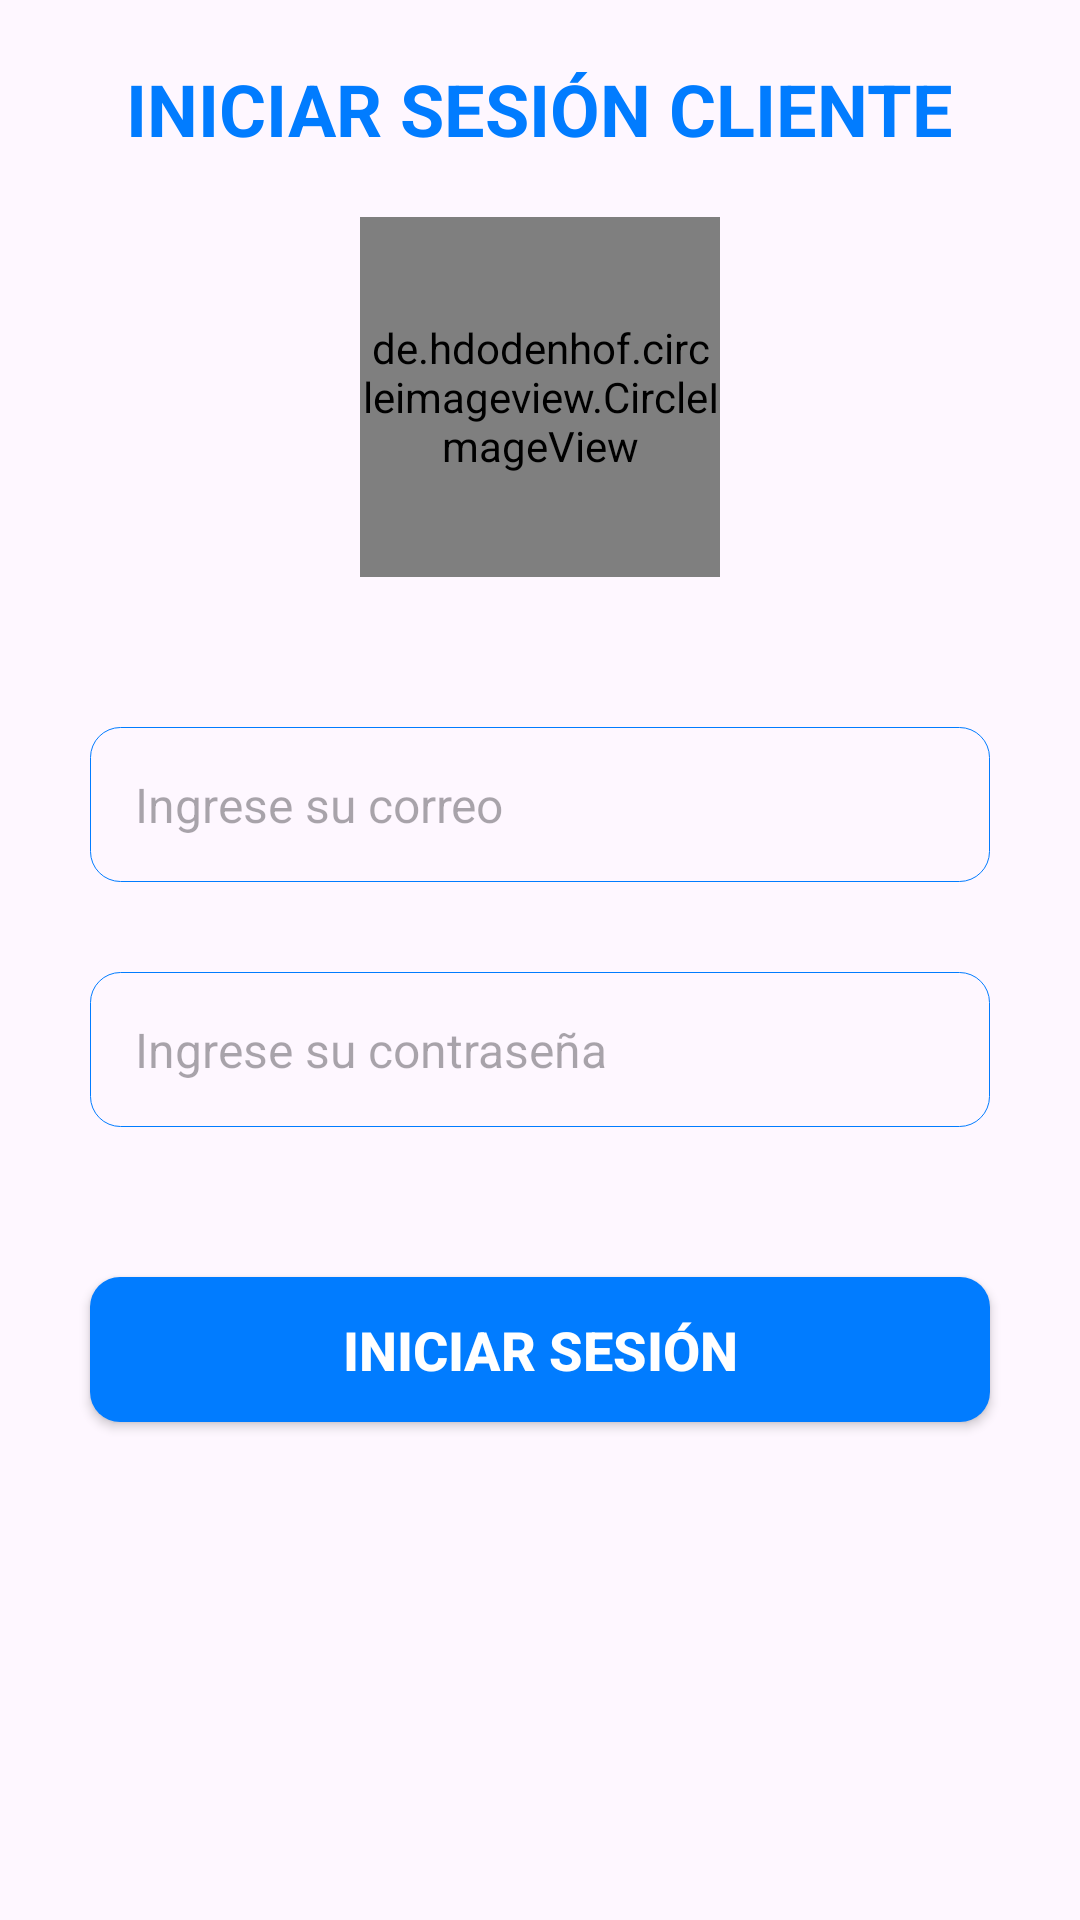

This screen was rendered from an Android layout file. Write that file and the resources it references.
<!-- AndroidManifest.xml: application theme Theme.MiProyectoMLS -->
<!-- res/layout/activity_login.xml -->
<?xml version="1.0" encoding="utf-8"?>
<RelativeLayout xmlns:android="http://schemas.android.com/apk/res/android"
    xmlns:app="http://schemas.android.com/apk/res-auto"
    xmlns:tools="http://schemas.android.com/tools"
    android:id="@+id/main"
    android:layout_width="match_parent"
    android:layout_height="match_parent"
    tools:context=".LoginUsuarioActivity">

    <TextView
        android:id="@+id/texto2"
        android:layout_width="wrap_content"
        android:layout_height="wrap_content"
        android:layout_centerHorizontal="true"
        android:layout_marginTop="20dp"
        android:text="INICIAR SESIÓN CLIENTE"
        android:textAlignment="center"
        android:textStyle="bold"
        android:textSize="24sp"
        android:textColor="@color/purple_500" />

    <de.hdodenhof.circleimageview.CircleImageView
        android:id="@+id/imagen1"
        android:layout_width="120dp"
        android:layout_height="120dp"
        android:layout_below="@id/texto2"
        android:layout_marginTop="20dp"
        android:layout_centerHorizontal="true"
        android:src="@drawable/imagen" />

    <EditText
        android:id="@+id/correousuario"
        android:layout_width="match_parent"
        android:layout_height="wrap_content"
        android:layout_below="@id/imagen1"
        android:layout_marginTop="50dp"
        android:layout_marginHorizontal="30dp"
        android:hint="Ingrese su correo"
        android:background="@drawable/textos"
        android:padding="15dp"
        android:inputType="textEmailAddress"
        android:textSize="16sp" />

    <EditText
        android:id="@+id/contrasenausuario"
        android:layout_width="match_parent"
        android:layout_height="wrap_content"
        android:layout_below="@id/correousuario"
        android:layout_marginTop="30dp"
        android:layout_marginHorizontal="30dp"
        android:hint="Ingrese su contraseña"
        android:background="@drawable/textos"
        android:padding="15dp"
        android:inputType="textPassword"
        android:textSize="16sp" />

    <Button
        android:id="@+id/iniciarsesionusuario"
        android:layout_width="match_parent"
        android:layout_height="wrap_content"
        android:layout_below="@id/contrasenausuario"
        android:layout_marginTop="50dp"
        android:layout_marginHorizontal="30dp"
        android:background="@drawable/botones1"
        android:paddingVertical="12dp"
        android:text="INICIAR SESIÓN"
        android:textColor="@color/white"
        android:textSize="18sp"
        android:textStyle="bold" />

</RelativeLayout>
<!-- resources referenced by this layout -->
<resources>
  <color name="purple_500">#017CFF</color>
  <color name="white">#FFFFFFFF</color>
  <!-- drawable botones1 (drawable) -->
  <?xml version="1.0" encoding="utf-8"?>
  <shape xmlns:android="http://schemas.android.com/apk/res/android">
  
      <solid android:color="@color/purple_500"></solid>
  
      <corners android:radius="10dp"> </corners>
  
  
  
  
  </shape>
  <!-- drawable textos (drawable) -->
  <?xml version="1.0" encoding="utf-8"?>
  <shape xmlns:android="http://schemas.android.com/apk/res/android">
  
      <stroke android:color="@color/purple_500"
          android:width="0.1dp"></stroke>
  
      <corners android:radius="10dp"></corners>
  
  
  
  </shape>
  <style name="Theme.MiProyectoMLS" parent="Base.Theme.MiProyectoMLS" />
  <style name="Base.Theme.MiProyectoMLS" parent="Theme.Material3.DayNight.NoActionBar">
          
          
      </style>
</resources>
